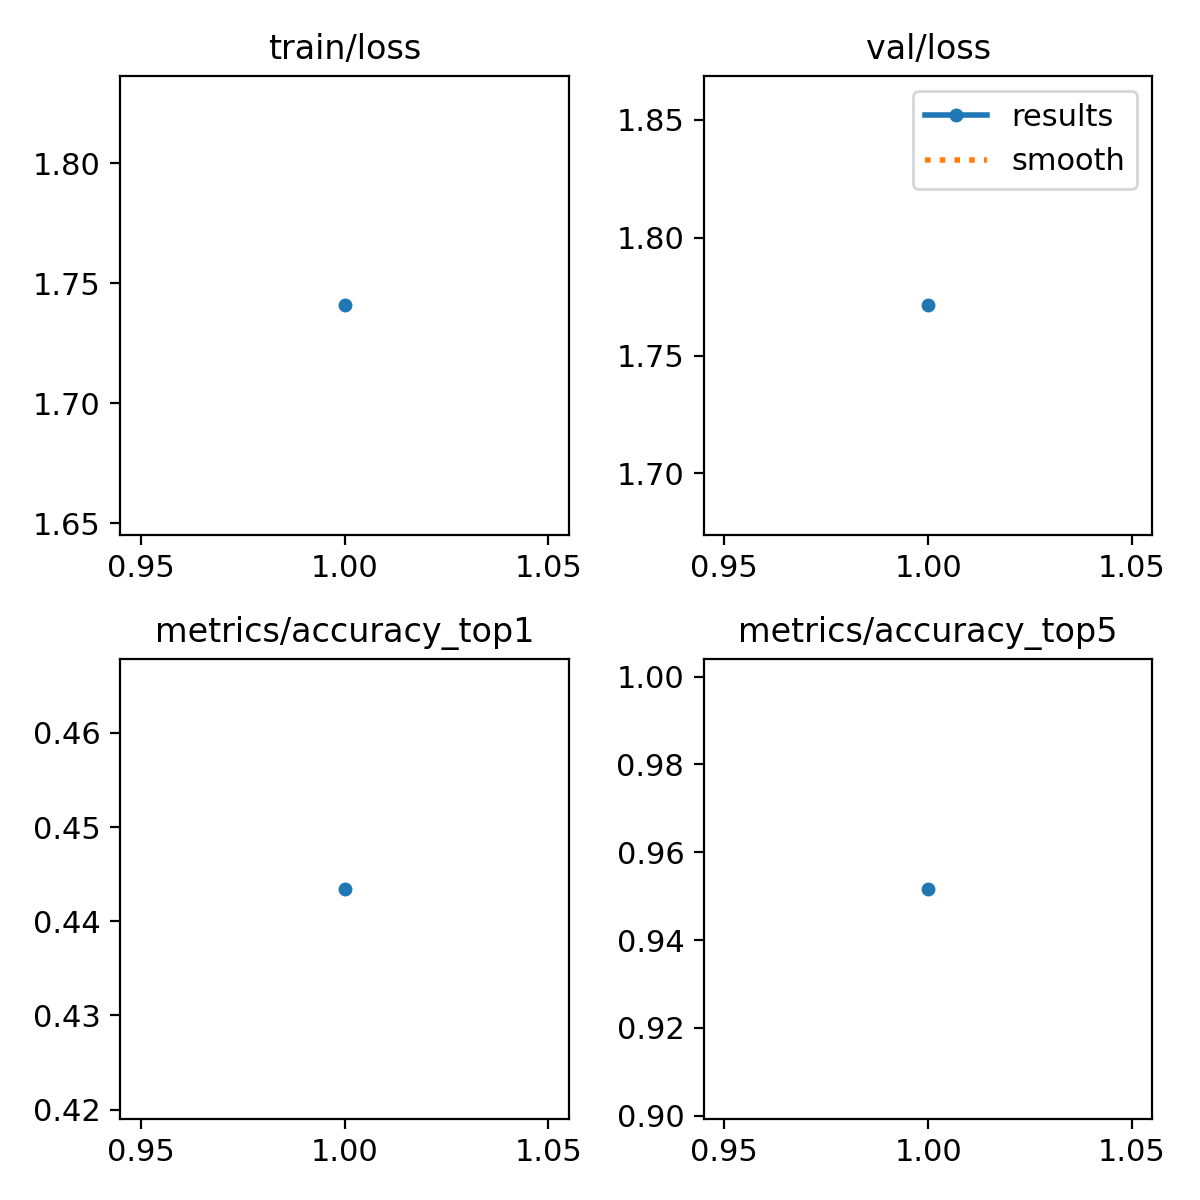

Values plotted in this chart, from the file beside it:
epoch, train/loss, metrics/accuracy_top1, metrics/accuracy_top5, val/loss, lr/pg0, lr/pg1, lr/pg2
1, 1.741, 0.4434, 0.9517, 1.771, 0.0002379, 0.0002379, 0.0002379
